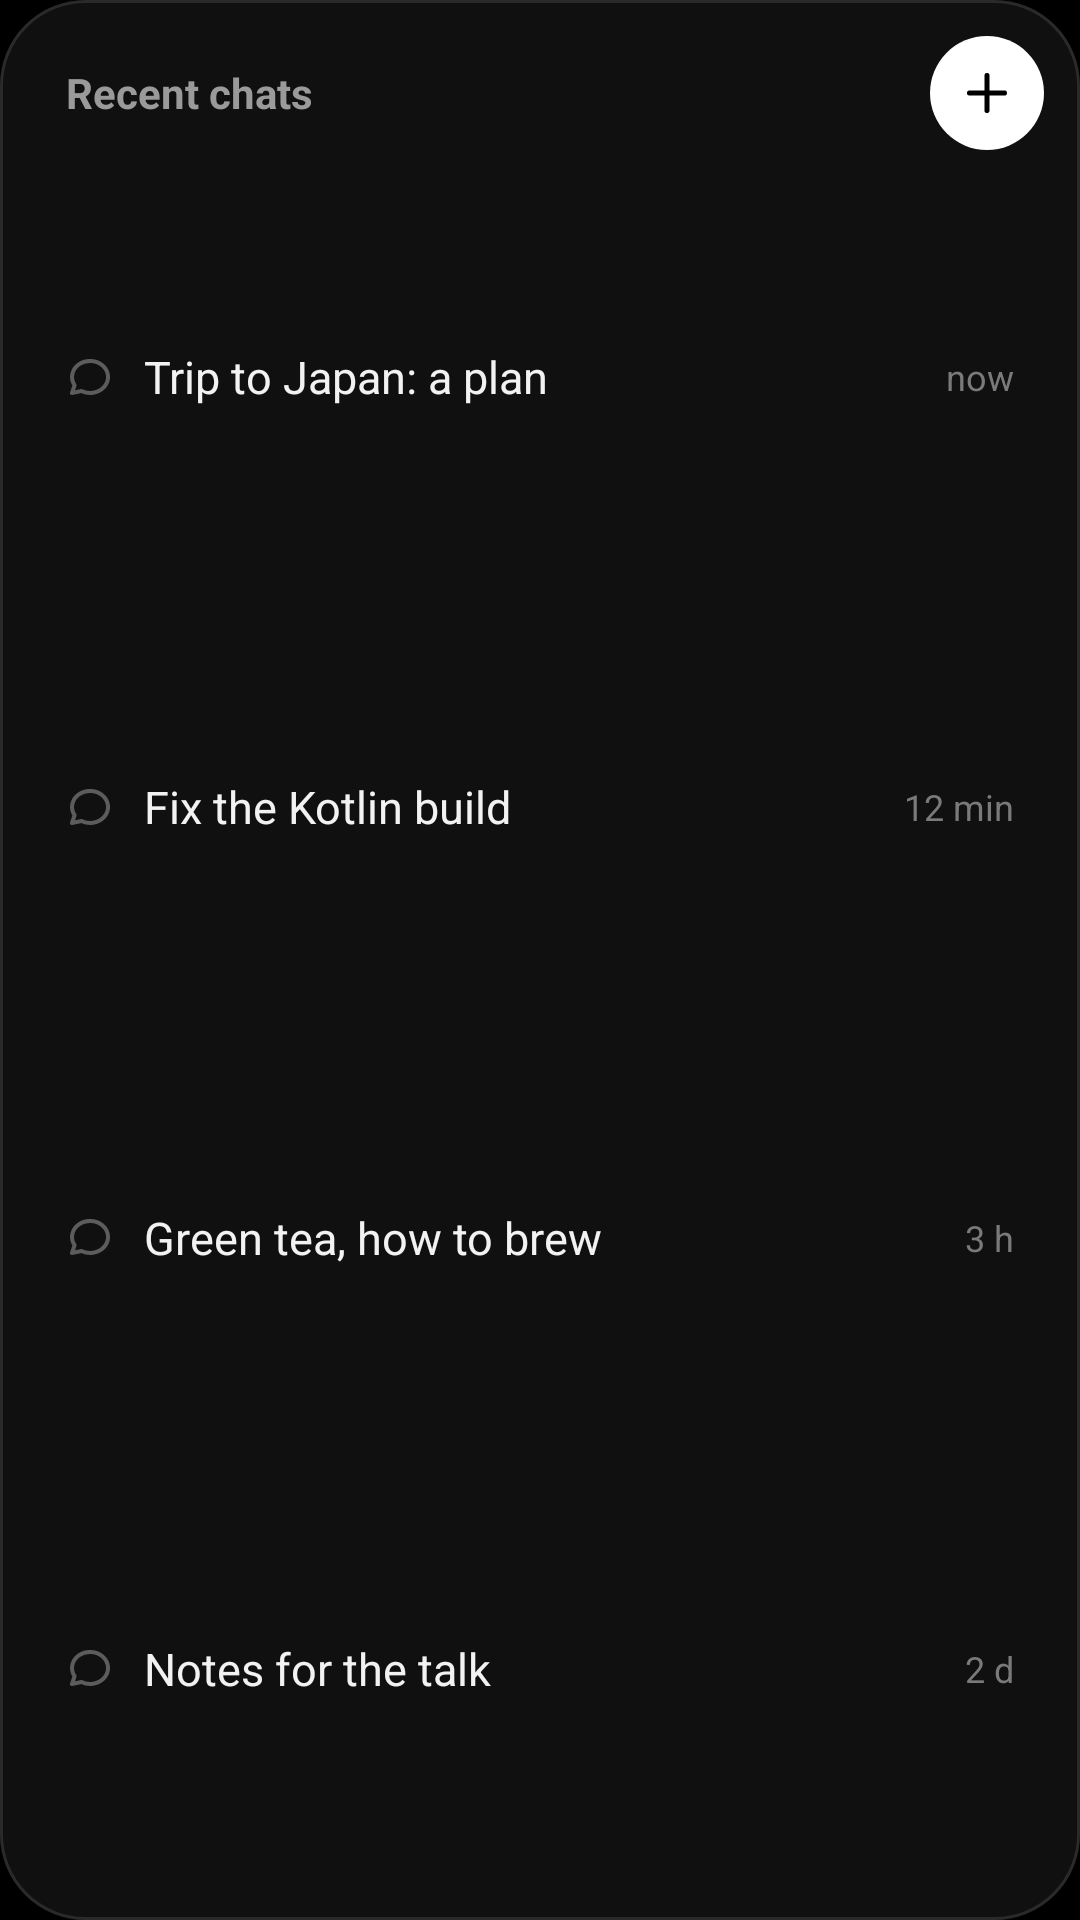

Here is an Android app screen rendered from its layout file. Give the layout XML and the strings, colors and styles it references.
<!-- AndroidManifest.xml: application theme Theme.Devx -->
<!-- res/layout/widget_recent_preview.xml -->
<?xml version="1.0" encoding="utf-8"?>
<LinearLayout xmlns:android="http://schemas.android.com/apk/res/android"
    android:id="@+id/widget_root"
    android:layout_width="match_parent"
    android:layout_height="match_parent"
    android:background="@drawable/widget_panel"
    android:orientation="vertical"
    android:padding="12dp">

    <LinearLayout
        android:layout_width="match_parent"
        android:layout_height="wrap_content"
        android:layout_marginBottom="4dp"
        android:gravity="center_vertical"
        android:orientation="horizontal"
        android:paddingStart="10dp">

        <TextView
            android:layout_width="0dp"
            android:layout_height="wrap_content"
            android:layout_weight="1"
            android:text="@string/widget_recent_title"
            android:textColor="#9A9A9A"
            android:textSize="14sp"
            android:textStyle="bold" />

        <FrameLayout
            android:id="@+id/widget_new"
            android:layout_width="38dp"
            android:layout_height="38dp"
            android:background="@drawable/widget_white"
            android:contentDescription="@string/widget_q_chat">

            <ImageView
                android:layout_width="20dp"
                android:layout_height="20dp"
                android:layout_gravity="center"
                android:contentDescription="@null"
                android:src="@drawable/ic_c_plus"
                android:tint="#000000" />
        </FrameLayout>
    </LinearLayout>

    <LinearLayout
        android:id="@+id/row1"
        android:layout_width="match_parent"
        android:layout_height="0dp"
        android:layout_weight="1"
        android:background="@drawable/widget_row"
        android:gravity="center_vertical"
        android:orientation="horizontal"
        android:paddingStart="10dp"
        android:paddingEnd="10dp">

        <ImageView
            android:id="@+id/icon1"
            android:layout_width="16dp"
            android:layout_height="16dp"
            android:layout_marginEnd="10dp"
            android:contentDescription="@null"
            android:src="@drawable/ic_message_circle"
            android:tint="#5C5C5C" />

        <TextView
            android:id="@+id/title1"
            android:layout_width="0dp"
            android:layout_height="wrap_content"
            android:layout_weight="1"
            android:ellipsize="end"
            android:maxLines="1"
            android:text="Trip to Japan: a plan"
            android:textColor="#F2F2F2"
            android:textSize="15sp" />

        <TextView
            android:id="@+id/time1"
            android:layout_width="wrap_content"
            android:layout_height="wrap_content"
            android:layout_marginStart="10dp"
            android:text="now"
            android:textColor="#7A7A7A"
            android:textSize="12sp" />
    </LinearLayout>

    <LinearLayout
        android:id="@+id/row2"
        android:layout_width="match_parent"
        android:layout_height="0dp"
        android:layout_weight="1"
        android:background="@drawable/widget_row"
        android:gravity="center_vertical"
        android:orientation="horizontal"
        android:paddingStart="10dp"
        android:paddingEnd="10dp">

        <ImageView
            android:id="@+id/icon2"
            android:layout_width="16dp"
            android:layout_height="16dp"
            android:layout_marginEnd="10dp"
            android:contentDescription="@null"
            android:src="@drawable/ic_message_circle"
            android:tint="#5C5C5C" />

        <TextView
            android:id="@+id/title2"
            android:layout_width="0dp"
            android:layout_height="wrap_content"
            android:layout_weight="1"
            android:ellipsize="end"
            android:maxLines="1"
            android:text="Fix the Kotlin build"
            android:textColor="#F2F2F2"
            android:textSize="15sp" />

        <TextView
            android:id="@+id/time2"
            android:layout_width="wrap_content"
            android:layout_height="wrap_content"
            android:layout_marginStart="10dp"
            android:text="12 min"
            android:textColor="#7A7A7A"
            android:textSize="12sp" />
    </LinearLayout>

    <LinearLayout
        android:id="@+id/row3"
        android:layout_width="match_parent"
        android:layout_height="0dp"
        android:layout_weight="1"
        android:background="@drawable/widget_row"
        android:gravity="center_vertical"
        android:orientation="horizontal"
        android:paddingStart="10dp"
        android:paddingEnd="10dp">

        <ImageView
            android:id="@+id/icon3"
            android:layout_width="16dp"
            android:layout_height="16dp"
            android:layout_marginEnd="10dp"
            android:contentDescription="@null"
            android:src="@drawable/ic_message_circle"
            android:tint="#5C5C5C" />

        <TextView
            android:id="@+id/title3"
            android:layout_width="0dp"
            android:layout_height="wrap_content"
            android:layout_weight="1"
            android:ellipsize="end"
            android:maxLines="1"
            android:text="Green tea, how to brew"
            android:textColor="#F2F2F2"
            android:textSize="15sp" />

        <TextView
            android:id="@+id/time3"
            android:layout_width="wrap_content"
            android:layout_height="wrap_content"
            android:layout_marginStart="10dp"
            android:text="3 h"
            android:textColor="#7A7A7A"
            android:textSize="12sp" />
    </LinearLayout>

    <LinearLayout
        android:id="@+id/row4"
        android:layout_width="match_parent"
        android:layout_height="0dp"
        android:layout_weight="1"
        android:background="@drawable/widget_row"
        android:gravity="center_vertical"
        android:orientation="horizontal"
        android:paddingStart="10dp"
        android:paddingEnd="10dp">

        <ImageView
            android:id="@+id/icon4"
            android:layout_width="16dp"
            android:layout_height="16dp"
            android:layout_marginEnd="10dp"
            android:contentDescription="@null"
            android:src="@drawable/ic_message_circle"
            android:tint="#5C5C5C" />

        <TextView
            android:id="@+id/title4"
            android:layout_width="0dp"
            android:layout_height="wrap_content"
            android:layout_weight="1"
            android:ellipsize="end"
            android:maxLines="1"
            android:text="Notes for the talk"
            android:textColor="#F2F2F2"
            android:textSize="15sp" />

        <TextView
            android:id="@+id/time4"
            android:layout_width="wrap_content"
            android:layout_height="wrap_content"
            android:layout_marginStart="10dp"
            android:text="2 d"
            android:textColor="#7A7A7A"
            android:textSize="12sp" />
    </LinearLayout>

    <LinearLayout
        android:id="@+id/note_box"
        android:layout_width="match_parent"
        android:layout_height="0dp"
        android:layout_weight="1"
        android:gravity="center"
        android:orientation="vertical"
        android:paddingBottom="12dp"
        android:visibility="gone">

        <ImageView
            android:id="@+id/note_icon"
            android:layout_width="30dp"
            android:layout_height="30dp"
            android:contentDescription="@null"
            android:src="@drawable/ic_lock"
            android:tint="#5C5C5C" />

        <TextView
            android:id="@+id/note"
            android:layout_width="wrap_content"
            android:layout_height="wrap_content"
            android:layout_marginTop="10dp"
            android:gravity="center"
            android:paddingStart="16dp"
            android:paddingEnd="16dp"
            android:text=""
            android:textColor="#7A7A7A"
            android:textSize="13sp" />
    </LinearLayout>
</LinearLayout>
<!-- resources referenced by this layout -->
<resources>
  <!-- drawable ic_c_plus (drawable) -->
  <?xml version="1.0" encoding="utf-8"?>
  <vector xmlns:android="http://schemas.android.com/apk/res/android"
      android:width="24dp" android:height="24dp" android:viewportWidth="24" android:viewportHeight="24">
      <path android:pathData="M12 5l0 14" android:fillColor="#00000000" android:strokeColor="#FFFFFF" android:strokeWidth="2" android:strokeLineCap="round" android:strokeLineJoin="round" />
      <path android:pathData="M5 12l14 0" android:fillColor="#00000000" android:strokeColor="#FFFFFF" android:strokeWidth="2" android:strokeLineCap="round" android:strokeLineJoin="round" />
  </vector>
  <!-- drawable ic_message_circle (drawable) -->
  <?xml version="1.0" encoding="utf-8"?>
  <vector xmlns:android="http://schemas.android.com/apk/res/android"
      android:width="24dp" android:height="24dp" android:viewportWidth="24" android:viewportHeight="24">
      <path android:pathData="M3 20l1.3 -3.9c-2.324 -3.437 -1.426 -7.872 2.1 -10.374c3.526 -2.501 8.59 -2.296 11.845 .48c3.255 2.777 3.695 7.266 1.029 10.501c-2.666 3.235 -7.615 4.215 -11.574 2.293l-4.7 1" android:fillColor="#00000000" android:strokeColor="#FFFFFF" android:strokeWidth="2" android:strokeLineCap="round" android:strokeLineJoin="round" />
  </vector>
  <!-- drawable widget_panel (drawable) -->
  <?xml version="1.0" encoding="utf-8"?>
  <selector xmlns:android="http://schemas.android.com/apk/res/android">
      <item android:state_pressed="true">
          <shape android:shape="rectangle">
              <solid android:color="#101010" />
              <stroke android:width="1dp" android:color="#2A2A2A" />
              <corners android:radius="28dp" />
          </shape>
      </item>
      <item>
          <shape android:shape="rectangle">
              <solid android:color="#101010" />
              <stroke android:width="1dp" android:color="#2A2A2A" />
              <corners android:radius="28dp" />
          </shape>
      </item>
  </selector>
  <!-- drawable widget_row (drawable) -->
  <?xml version="1.0" encoding="utf-8"?>
  <selector xmlns:android="http://schemas.android.com/apk/res/android">
      <item android:state_pressed="true">
          <shape android:shape="rectangle">
              <solid android:color="#1E1E1E" />
              <corners android:radius="16dp" />
          </shape>
      </item>
      <item>
          <shape android:shape="rectangle">
              <solid android:color="#00000000" />
              <corners android:radius="16dp" />
          </shape>
      </item>
  </selector>
  <!-- drawable widget_white (drawable) -->
  <?xml version="1.0" encoding="utf-8"?>
  <selector xmlns:android="http://schemas.android.com/apk/res/android">
      <item android:state_pressed="true">
          <shape android:shape="oval">
              <solid android:color="#CFCFCF" />
          </shape>
      </item>
      <item>
          <shape android:shape="oval">
              <solid android:color="#FFFFFF" />
          </shape>
      </item>
  </selector>
  <string name="widget_q_chat">New chat</string>
  <string name="widget_recent_title">Recent chats</string>
  <style name="Theme.Devx" parent="android:Theme.Material.NoActionBar">
          <item name="android:windowBackground">@android:color/black</item>
          <item name="android:colorBackground">@android:color/black</item>
          <item name="android:statusBarColor">@android:color/transparent</item>
          <item name="android:navigationBarColor">@android:color/transparent</item>
          <item name="android:windowLightStatusBar">false</item>
      </style>
</resources>
